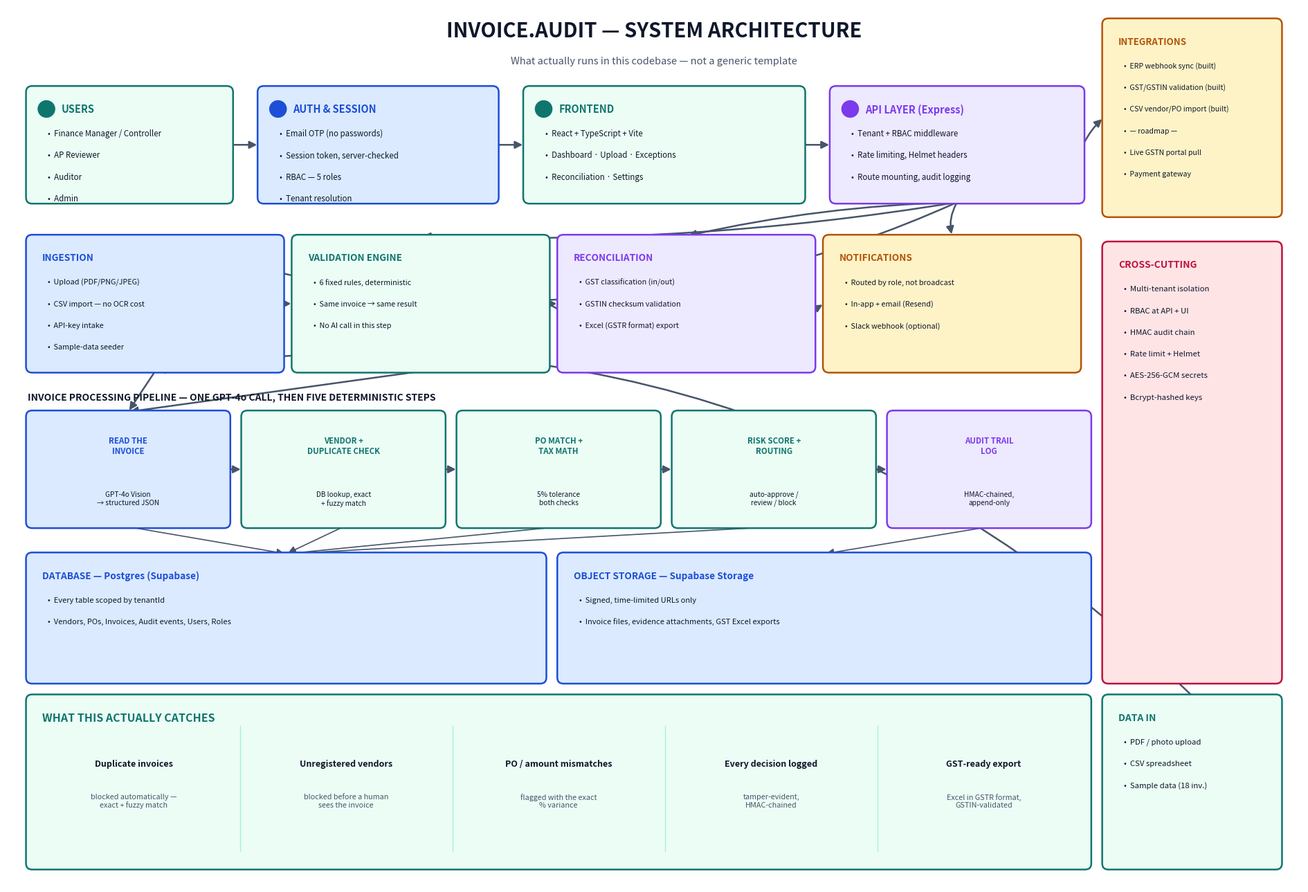

The matplotlib source for this figure:
# -*- coding: utf-8 -*-
"""Generates a polished, icon-style architecture diagram — visually similar to common
SaaS reference diagrams, but factually accurate to this codebase (Vite/React, Express,
Supabase Postgres + Storage, GPT-4o Vision, the 6-rule validation engine)."""

import matplotlib.pyplot as plt
import matplotlib.patches as mpatches
from matplotlib.patches import FancyBboxPatch, FancyArrowPatch, Circle, Rectangle
from matplotlib.lines import Line2D

GREEN = "#0F766E"
GREEN_FILL = "#ECFDF5"
BLUE = "#1D4ED8"
BLUE_FILL = "#DBEAFE"
PURPLE = "#7C3AED"
PURPLE_FILL = "#EDE9FE"
AMBER = "#B45309"
AMBER_FILL = "#FEF3C7"
ROSE = "#BE123C"
ROSE_FILL = "#FFE4E6"
GREY = "#475569"
GREY_FILL = "#F1F5F9"
DARK = "#0F172A"

fig, ax = plt.subplots(figsize=(19, 13))
ax.set_xlim(0, 19)
ax.set_ylim(0, 13)
ax.axis("off")
fig.patch.set_facecolor("white")


def box(x, y, w, h, title, items, fill, edge, title_color=None, item_size=8.3, title_size=10.5,
        icon=None, dashed=False):
    style = "round,pad=0.02,rounding_size=0.09"
    rect = FancyBboxPatch(
        (x, y), w, h, boxstyle=style,
        linewidth=1.8, edgecolor=edge, facecolor=fill, zorder=2,
        linestyle="dashed" if dashed else "solid",
    )
    ax.add_patch(rect)
    tc = title_color or edge

    title_y = y + h - 0.32
    if icon == "circle":
        c = Circle((x + 0.28, title_y), 0.13, facecolor=edge, edgecolor="none", zorder=3)
        ax.add_patch(c)
        ax.text(x + 0.5, title_y, title, ha="left", va="center", fontsize=title_size,
                 fontweight="bold", color=tc, zorder=3)
    else:
        ax.text(x + 0.22, title_y, title, ha="left", va="center", fontsize=title_size,
                 fontweight="bold", color=tc, zorder=3)

    for i, item in enumerate(items):
        iy = title_y - 0.36 - i * 0.32
        ax.text(x + 0.3, iy, "•  " + item, ha="left", va="center", fontsize=item_size, color=DARK, zorder=3)
    return (x, y, w, h)


def arrow(b1, b2, side1="right", side2="left", color=GREY, lw=1.8, curve=0.0):
    x1, y1, w1, h1 = b1
    x2, y2, w2, h2 = b2
    pts = {
        "top": (x1 + w1 / 2, y1 + h1), "bottom": (x1 + w1 / 2, y1),
        "left": (x1, y1 + h1 / 2), "right": (x1 + w1, y1 + h1 / 2),
    }
    pts2 = {
        "top": (x2 + w2 / 2, y2 + h2), "bottom": (x2 + w2 / 2, y2),
        "left": (x2, y2 + h2 / 2), "right": (x2 + w2, y2 + h2 / 2),
    }
    p1, p2 = pts[side1], pts2[side2]
    arr = FancyArrowPatch(p1, p2, arrowstyle="-|>", mutation_scale=16, linewidth=lw,
                           color=color, connectionstyle=f"arc3,rad={curve}", zorder=1)
    ax.add_patch(arr)


# ---------------- Title ----------------
ax.text(9.5, 12.55, "INVOICE.AUDIT — SYSTEM ARCHITECTURE", ha="center", fontsize=21,
        fontweight="bold", color=DARK)
ax.text(9.5, 12.15, "What actually runs in this codebase — not a generic template",
        ha="center", fontsize=10.5, color=GREY, style="italic")

# ---------------- Row 1: Users -> Auth -> Frontend -> API ----------------
users = box(0.3, 10.1, 3.0, 1.7, "USERS", [
    "Finance Manager / Controller", "AP Reviewer", "Auditor", "Admin",
], GREEN_FILL, GREEN, icon="circle")

auth = box(3.7, 10.1, 3.5, 1.7, "AUTH & SESSION", [
    "Email OTP (no passwords)", "Session token, server-checked", "RBAC — 5 roles", "Tenant resolution",
], BLUE_FILL, BLUE, icon="circle")

frontend = box(7.6, 10.1, 4.1, 1.7, "FRONTEND", [
    "React + TypeScript + Vite", "Dashboard · Upload · Exceptions", "Reconciliation · Settings",
], GREEN_FILL, GREEN, icon="circle")

api = box(12.1, 10.1, 3.7, 1.7, "API LAYER (Express)", [
    "Tenant + RBAC middleware", "Rate limiting, Helmet headers", "Route mounting, audit logging",
], PURPLE_FILL, PURPLE, icon="circle")

arrow(users, auth)
arrow(auth, frontend)
arrow(frontend, api)

# Right panel: Integrations
integ = box(16.1, 9.9, 2.6, 2.9, "INTEGRATIONS", [
    "ERP webhook sync (built)", "GST/GSTIN validation (built)", "CSV vendor/PO import (built)",
    "— roadmap —", "Live GSTN portal pull", "Payment gateway",
], AMBER_FILL, AMBER, item_size=7.6, title_size=9.5)
arrow(api, integ, "right", "left", color=GREY, curve=-0.1)

# ---------------- Row 2: backend modules ----------------
# All row-2/3/4 content must stay within x=0.3..15.9 so it never collides with the
# right-side panels (Integrations / Cross-cutting / Data In), which start at x=16.1.
ingestion = box(0.3, 7.6, 3.75, 2.0, "INGESTION", [
    "Upload (PDF/PNG/JPEG)", "CSV import — no OCR cost", "API-key intake", "Sample-data seeder",
], BLUE_FILL, BLUE, item_size=7.8, title_size=9.8)

validation = box(4.2, 7.6, 3.75, 2.0, "VALIDATION ENGINE", [
    "6 fixed rules, deterministic", "Same invoice → same result", "No AI call in this step",
], GREEN_FILL, GREEN, item_size=7.8, title_size=9.8)

recon = box(8.1, 7.6, 3.75, 2.0, "RECONCILIATION", [
    "GST classification (in/out)", "GSTIN checksum validation", "Excel (GSTR format) export",
], PURPLE_FILL, PURPLE, item_size=7.8, title_size=9.8)

notif = box(12.0, 7.6, 3.75, 2.0, "NOTIFICATIONS", [
    "Routed by role, not broadcast", "In-app + email (Resend)", "Slack webhook (optional)",
], AMBER_FILL, AMBER, item_size=7.8, title_size=9.8)

arrow(api, ingestion, "bottom", "top", curve=-0.2)
arrow(api, validation, "bottom", "top", curve=-0.05)
arrow(api, recon, "bottom", "top", curve=0.05)
arrow(api, notif, "bottom", "top", curve=0.2)

arrow(ingestion, validation, "right", "left")
arrow(validation, recon, "right", "left")
arrow(validation, notif, "right", "left", curve=0.3)

# ---------------- Row 3: the actual processing pipeline ----------------
pipe_y = 5.3
pipe_h = 1.7
steps = [
    ("READ THE\nINVOICE", "GPT-4o Vision\n→ structured JSON", BLUE_FILL, BLUE),
    ("VENDOR +\nDUPLICATE CHECK", "DB lookup, exact\n+ fuzzy match", GREEN_FILL, GREEN),
    ("PO MATCH +\nTAX MATH", "5% tolerance\nboth checks", GREEN_FILL, GREEN),
    ("RISK SCORE +\nROUTING", "auto-approve /\nreview / block", GREEN_FILL, GREEN),
    ("AUDIT TRAIL\nLOG", "HMAC-chained,\nappend-only", PURPLE_FILL, PURPLE),
]
step_w = 2.96
step_gap = 0.2
x0 = 0.3
pipe_boxes = []
for i, (title, sub, fill, edge) in enumerate(steps):
    x = x0 + i * (step_w + step_gap)
    rect = FancyBboxPatch((x, pipe_y), step_w, pipe_h, boxstyle="round,pad=0.02,rounding_size=0.09",
                           linewidth=1.8, edgecolor=edge, facecolor=fill, zorder=2)
    ax.add_patch(rect)
    ax.text(x + step_w / 2, pipe_y + pipe_h - 0.5, title, ha="center", va="center",
            fontsize=8.3, fontweight="bold", color=edge, zorder=3)
    ax.text(x + step_w / 2, pipe_y + 0.42, sub, ha="center", va="center",
            fontsize=7.3, color=DARK, zorder=3)
    pipe_boxes.append((x, pipe_y, step_w, pipe_h))

for i in range(len(pipe_boxes) - 1):
    arrow(pipe_boxes[i], pipe_boxes[i + 1])

ax.text(0.3, pipe_y + pipe_h + 0.18, "INVOICE PROCESSING PIPELINE — ONE GPT-4o CALL, THEN FIVE DETERMINISTIC STEPS",
        fontsize=10, fontweight="bold", color=DARK)

for b in (ingestion, validation):
    arrow(b, pipe_boxes[0], "bottom", "top", color=GREY, curve=0.0)

# ---------------- Row 4: storage ----------------
storage_y = 3.0
db = box(0.3, storage_y, 7.6, 1.9, "DATABASE — Postgres (Supabase)", [
    "Every table scoped by tenantId", "Vendors, POs, Invoices, Audit events, Users, Roles",
], BLUE_FILL, BLUE, item_size=8.0, title_size=9.8)

obj = box(8.1, storage_y, 7.8, 1.9, "OBJECT STORAGE — Supabase Storage", [
    "Signed, time-limited URLs only", "Invoice files, evidence attachments, GST Excel exports",
], BLUE_FILL, BLUE, item_size=8.0, title_size=9.8)

for b in pipe_boxes[:4]:
    arrow(b, db, "bottom", "top", color=GREY, lw=1.2, curve=0.0)
arrow(pipe_boxes[4], obj, "bottom", "top", color=GREY, lw=1.2, curve=0.0)

# Cross-cutting panel (right, spanning modules + pipeline rows)
cross = box(16.1, 3.0, 2.6, 6.5, "CROSS-CUTTING", [
    "Multi-tenant isolation", "RBAC at API + UI", "HMAC audit chain", "Rate limit + Helmet",
    "AES-256-GCM secrets", "Bcrypt-hashed keys",
], ROSE_FILL, ROSE, item_size=8.2, title_size=10)

# Data input panel (left, spanning modules + pipeline rows)
data_in = box(16.1, 0.25, 2.6, 2.55, "DATA IN", [
    "PDF / photo upload", "CSV spreadsheet", "Sample data (18 inv.)",
], GREEN_FILL, GREEN, item_size=8.2, title_size=10)
arrow(data_in, ingestion, "top", "bottom", color=GREY, curve=0.25)

# ---------------- Key benefits strip ----------------
benefits_y = 0.25
benefits = box(0.3, benefits_y, 15.6, 2.55, "WHAT THIS ACTUALLY CATCHES", [], GREEN_FILL, GREEN, title_size=11.5)
items = [
    ("Duplicate invoices", "blocked automatically —\nexact + fuzzy match"),
    ("Unregistered vendors", "blocked before a human\nsees the invoice"),
    ("PO / amount mismatches", "flagged with the exact\n% variance"),
    ("Every decision logged", "tamper-evident,\nHMAC-chained"),
    ("GST-ready export", "Excel in GSTR format,\nGSTIN-validated"),
]
bw = 15.6 / len(items)
for i, (h, sub) in enumerate(items):
    cx = 0.3 + i * bw + bw / 2
    ax.text(cx, benefits_y + 1.55, h, ha="center", va="center", fontsize=9, fontweight="bold", color=DARK)
    ax.text(cx, benefits_y + 1.0, sub, ha="center", va="center", fontsize=7.8, color=GREY)
    if i > 0:
        ax.plot([0.3 + i * bw, 0.3 + i * bw], [benefits_y + 0.25, benefits_y + 2.1], color="#A7F3D0", lw=1)

plt.tight_layout()
plt.savefig(
    r"c:\Users\Asus\Downloads\invoiceAUDIT\invoice-auditor-pro\architecture_diagram.png",
    dpi=190, bbox_inches="tight", facecolor="white",
)
print("Saved architecture_diagram.png (v2)")
